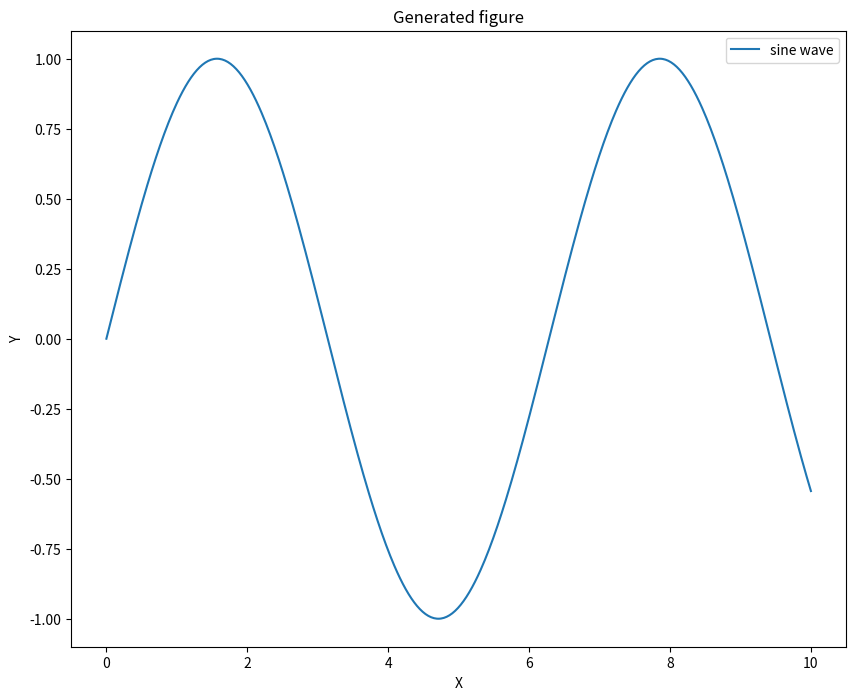

Source code (Python): (Note: this script raises an exception after producing the figure.)
import matplotlib.pyplot as plt
import numpy as np

x = np.linspace(0,10,500)
y = np.sin(x)

plt.figure(figsize = (10,8))
plt.plot(x,y,label="sine wave")
plt.xlabel('X')
plt.ylabel('Y')
plt.title('Generated figure')
plt.legend()

plt.savefig('figures/plot.pdf')
print('Figre generated')
